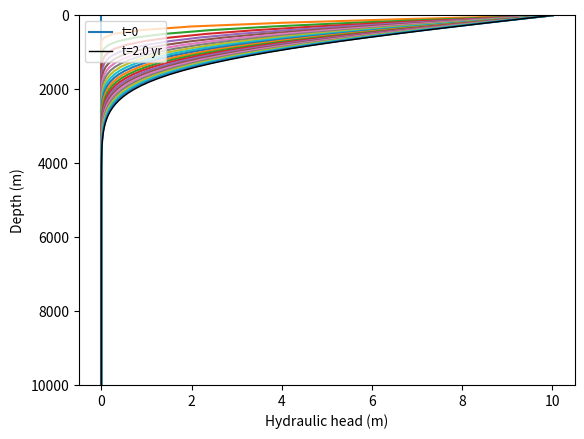
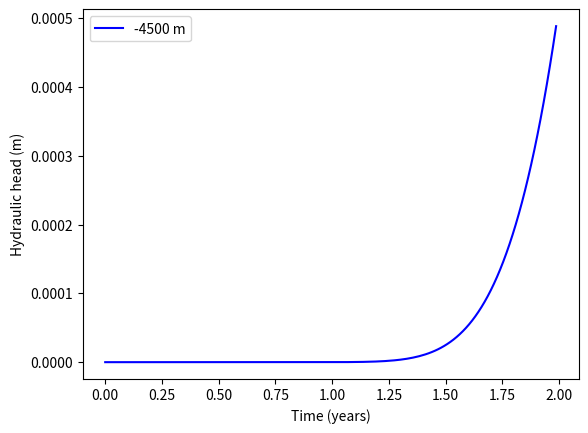

Write the Python code that produced these figures, in order.
import matplotlib

%matplotlib inline

import numpy as np
import matplotlib.pyplot as pl

def run_steady_state_model(x, dx, K, h0, W, n_iter=20000):
    
    C = (W * dx**2) / K

    h_new = np.ones_like(x) * h0
    h_old = np.ones_like(x) * h0

    # iterative solution steady-state h

    for t in range(n_iter):
    # make sure you indent anything below a for loop

        # set bnd conditions
        # left bnd:
        h_new[0] = h0
        # right bnd:
        h_new[-1] = 0.5 * (C[-1] + h_old[-1] + h_old[-2])

        # middle nodes:
        h_new[1:-1] = 0.5 * (C[1:-1] + h_old[2:] + h_old[:-2])

        h_old = h_new.copy()

    return h_new

day = 24.0 * 60.0 * 60.0
year = 365 * 24 * 60 * 60.0

L = 10000.0
dx = 100.0

# top boundary condition for the initial steady-state model
h0 = 0

# hydraulic conductivity
K = 1e-6

# calculate depth of each node
z = np.arange(0, L + dx, dx)

# source term, we keep this at 0 for this exercise:
W = np.zeros_like(z)

# specify storage coefficient
# for unconfined groundwater flow this is the specific yield
# for confined this is the specific storage
porosity = 0.1
density = 1000.0
g = 9.81
S = 1e-4

# formulate storativity using the compressibilites of water and the rock matrix
# uncomment and complete the following lines
# compressibility_water = ....
# compressibility_rocks = ....
# fluid_density = 1000.0
# g = 9.81
# S = ... a function of porosity, compressibility_water, compressibility_rocks, g, density

# timestep size
dt = 5.0 * day

#total duration
duration = 2.0 * year

# calculate total number of timesteps
n_timesteps = int(duration / dt)

h_steady = run_steady_state_model(z, dx, K, h0, W)

# set up array that records timesteps:
time = np.arange(n_timesteps) * dt

# define array to store flux and the variable over time:
n_nodes = len(z)
h = np.zeros((n_timesteps, n_nodes))

# set the steady-state value of u as value for first timestep
h[0] = h_steady

# increase the hydraulic head in the upper node:
h0 = np.zeros(n_timesteps)

# uncomment the following line to change the hydraulic head at the top
# boundary for the transient model runs:
h0[:] = 10

# uncomment the next lines to add a periodic boundary condition
#period = 1 * year
#amplitude = 10.0
#h0 = ... add a variation of equation 8 in the Saar and Manga (2003) paper here, in python language. 
# use the variables time, period, amplitude
# use np.pi for the number pi, np.cos(x) for the cosine of a variable x (replace x with your own desired function or number), 
# and use np.sin() for sine. 

for j in range(1, n_timesteps):
    
    # calculate the flux between nodes
    q = -K * (h[j-1, 1:] - h[j-1, :-1]) / dx

    # set specified variable value at the left-hand node:
    h[j, 0] = h0[j]

    # implement no-flow boundary condition at right-hand side:
    q_right = 0.0
    h[j, -1] = h[j-1, -1] + (dt/S) * (-(q_right - q[-1])/dx) + (dt / S) * W[-1]

    # update nodes in the middle:
    h[j, 1:-1] = h[j-1, 1:-1] + (dt/S)*(-(q[1:] - q[:-1])/dx) + (dt/S) * W[1:-1]

    # print results to screen each 100 timesteps
    if j / 1000 == j / 1000.0:
        print('time = ', ((j * dt) / year), ', min, max value of h = ', h[j].min(), h[j].max())


fig, panel = pl.subplots(1, 1)

#  show change in hydraulic head over time
for j in range(0, n_timesteps, int(n_timesteps/20)):
    if j == 0:
        label = 't=0'
    else:
        label = None
    panel.plot(h[j], z, label=label)

label = 't=%0.1f yr' % (duration/year)
panel.plot(h[-1], z, color='black', lw=1.0, label=label)
panel.legend(loc='upper left', fontsize='small')

panel.set_ylabel('Depth (m)')
panel.set_xlabel('Hydraulic head (m)')
panel.set_ylim(L, 0)

fig.savefig('simulated_h_vs_depth.png')

# add the depths that you would like to show in the figures here (m)
target_depths = np.array([4500])

# add colors for the different depths
target_colors = ['blue', 'orange']

# look up the node for the different target depths
target_nodes = (target_depths / dx).astype(int)

fig, panel = pl.subplots(1, 1)

for target_depth, target_node, color in zip(target_depths, target_nodes, target_colors):
    label = '-%0.0f m' % target_depth
    panel.plot(time/year, h[:, target_node], color=color, label=label)

panel.legend()
panel.set_xlabel('Time (years)')
panel.set_ylabel('Hydraulic head (m)')

fig.savefig('simulated_h_over_time.png')

